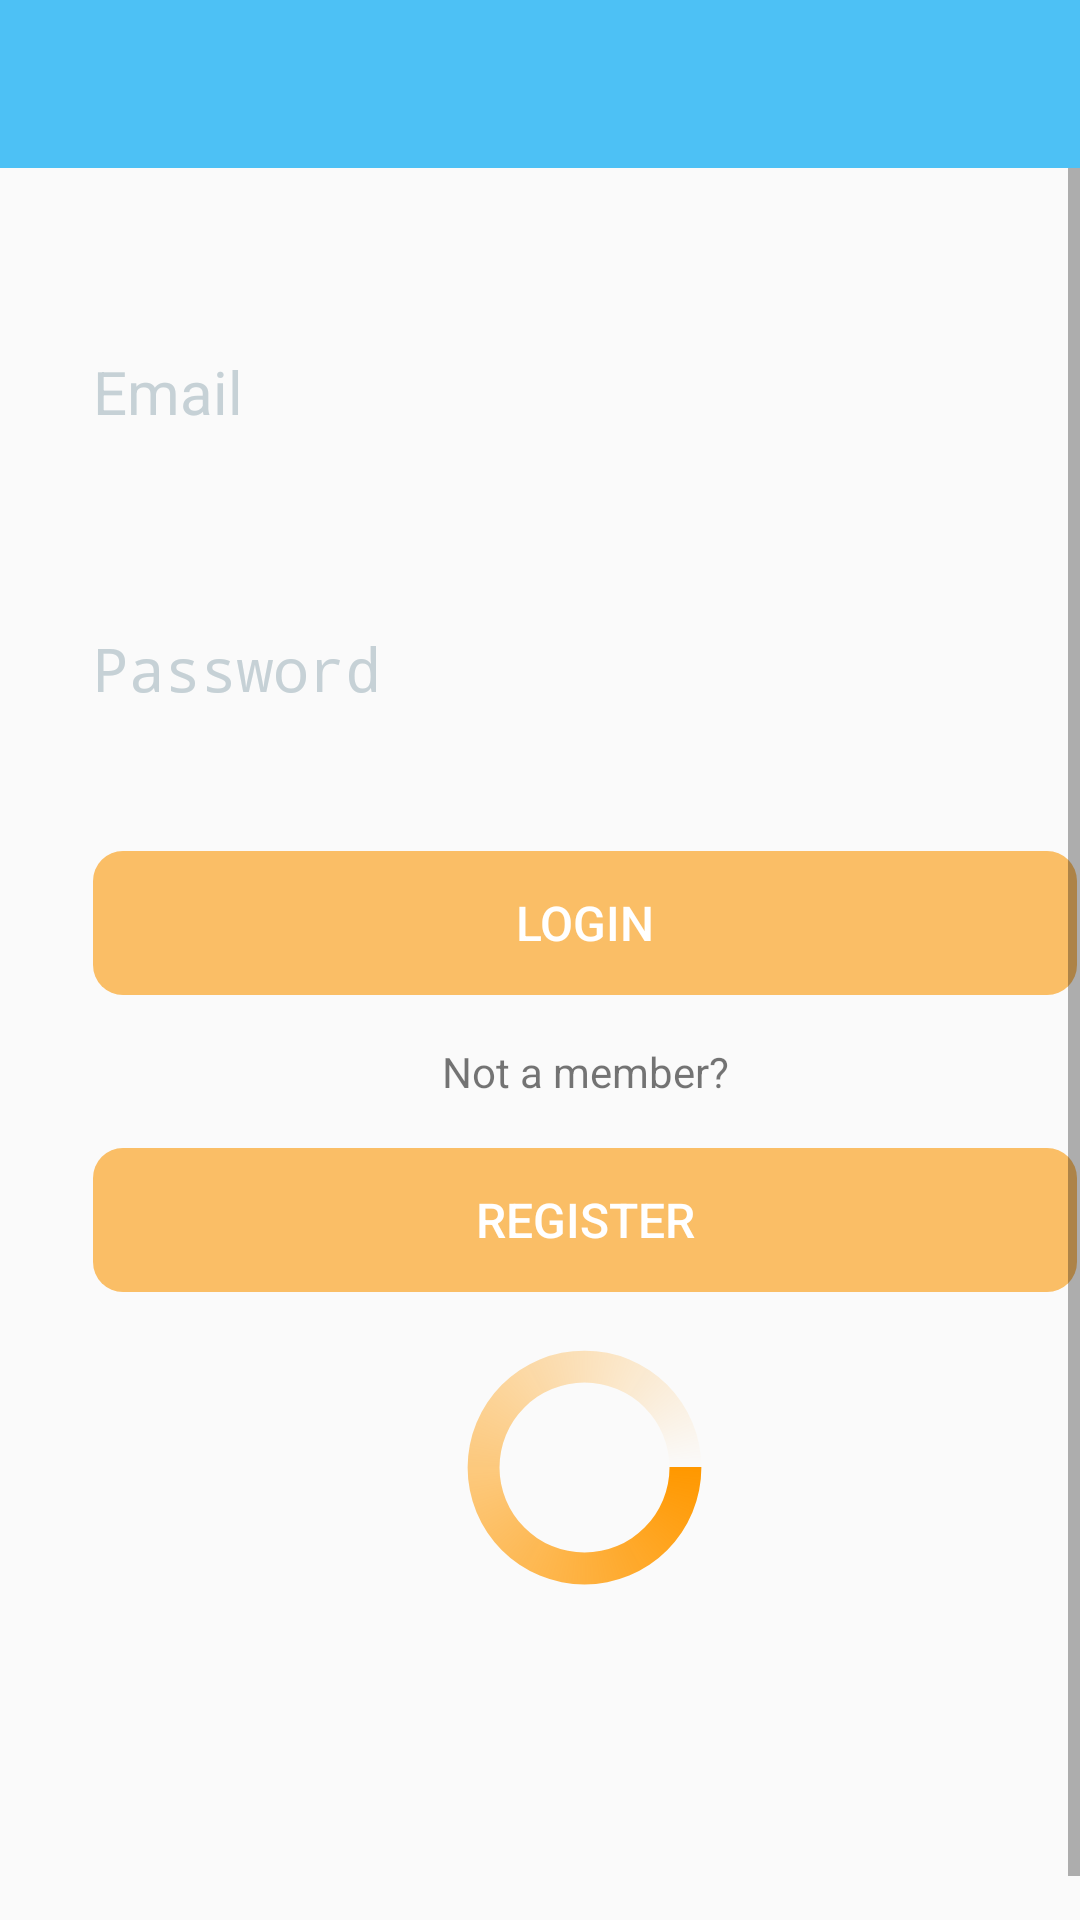

Write the Android layout XML for this screen, with the resource values it uses.
<!-- AndroidManifest.xml: application theme Theme.LiveDive -->
<!-- res/layout/activity_login.xml -->
<?xml version="1.0" encoding="utf-8"?>
<androidx.constraintlayout.widget.ConstraintLayout
    xmlns:android="http://schemas.android.com/apk/res/android"
    xmlns:app="http://schemas.android.com/apk/res-auto"
    xmlns:tools="http://schemas.android.com/tools"
    android:layout_width="match_parent"
    android:layout_height="match_parent"
    tools:context="org.wit.livedive.views.login.LoginView">

    <RelativeLayout
        android:layout_width="match_parent"
        android:layout_height="wrap_content"
        app:layout_constraintBottom_toBottomOf="parent"
        app:layout_constraintTop_toTopOf="parent">

    <com.google.android.material.appbar.AppBarLayout
        android:id="@+id/appBarLayout"
        android:layout_width="match_parent"
        android:layout_height="wrap_content"
        app:layout_constraintTop_toTopOf="parent"
        android:background="@color/colorAccent"
        android:fitsSystemWindows="true"
        app:elevation="0dip"
        app:theme="@style/ThemeOverlay.AppCompat.Dark.ActionBar">

        <androidx.appcompat.widget.Toolbar
            android:id="@+id/toolbar"
            android:layout_width="match_parent"
            android:layout_height="wrap_content"
            app:titleTextColor="@color/colorPrimary" />

    </com.google.android.material.appbar.AppBarLayout>

    <ScrollView
        android:layout_width="match_parent"
        android:layout_height="match_parent"
        android:layout_below="@id/appBarLayout"
        android:fillViewport="true">
        <LinearLayout
        android:id="@+id/login_layout"
        android:layout_width="match_parent"
        android:layout_height="wrap_content"
        android:orientation="vertical"
        android:layout_margin="15dp">

    <com.google.android.material.textfield.TextInputLayout
        android:paddingTop="12dp"
        android:layout_width="match_parent"
        android:layout_height="wrap_content"
        app:errorEnabled="true"
        android:theme="@style/TextLabel">

        <com.google.android.material.textfield.TextInputEditText
            android:id="@+id/email"
            android:hint="Email"
            android:layout_width="match_parent"
            android:layout_height="wrap_content"
            android:inputType="textEmailAddress"
            />
    </com.google.android.material.textfield.TextInputLayout>

            <com.google.android.material.textfield.TextInputLayout
                android:layout_width="match_parent"
                android:layout_height="wrap_content"
                android:hint="Password"
                app:errorEnabled="true"
                android:theme="@style/TextLabel">

                <com.google.android.material.textfield.TextInputEditText
                    android:id="@+id/password"
                    android:layout_width="match_parent"
                    android:layout_height="wrap_content"
                    android:inputType="textPassword" />
            </com.google.android.material.textfield.TextInputLayout>

            <Button
                android:id="@+id/logIn"
                android:layout_width="match_parent"
                android:layout_height="wrap_content"
                android:layout_margin="16dp"
                android:background="@drawable/custom_button"
                android:paddingBottom="8dp"
                android:paddingTop="8dp"
                android:stateListAnimator="@null"
                app:icon ="@drawable/ic_login"
                android:text="@string/button_login"

                android:textColor="@color/colorPrimary"
                android:textSize="16sp"/>
            <TextView
                android:id="@+id/textView"
                android:layout_width="match_parent"
                android:layout_height="wrap_content"
                android:text="Not a member?"
                android:gravity="center"/>

            <Button
                android:id="@+id/signUp"
                android:layout_width="match_parent"
                android:layout_height="wrap_content"
                android:layout_margin="16dp"
                android:background="@drawable/custom_button"
                android:paddingBottom="8dp"
                android:paddingTop="8dp"
                android:stateListAnimator="@null"
                android:text="@string/button_register"
                android:textColor="@color/colorPrimary"
                app:icon ="@drawable/ic_add_icon"
                android:textSize="16sp"/>


        
            <ProgressBar
                android:id="@+id/progressBar"
                android:layout_width="match_parent"
                android:layout_height="85dp"
                android:layout_centerInParent="true"
                android:indeterminate="true"
                android:indeterminateDrawable="@drawable/progress_bg"
                android:progress="0"
                app:layout_constraintBottom_toBottomOf="parent"
                app:layout_constraintEnd_toEndOf="parent"
                app:layout_constraintStart_toStartOf="parent"
                app:layout_constraintTop_toBottomOf="@+id/logIn" />


        </LinearLayout>

    </ScrollView>

    </RelativeLayout>

</androidx.constraintlayout.widget.ConstraintLayout>
<!-- resources referenced by this layout -->
<resources>
  <color name="colorAccent">#B203A9F4</color>
  <color name="colorPrimary">#FFFFFF</color>
  <!-- drawable custom_button (drawable) -->
  <?xml version="1.0" encoding="utf-8"?>
  <shape
      android:shape="rectangle"
      xmlns:android="http://schemas.android.com/apk/res/android">
  
  
      <solid android:color="#FABE66"/>
  
      <corners android:radius="10dp"/>
  </shape>
  <!-- drawable ic_add_icon (drawable) -->
  <vector android:height="30dp" android:tint="#FDFBFF"
      android:viewportHeight="24" android:viewportWidth="24"
      android:width="30dp" xmlns:android="http://schemas.android.com/apk/res/android">
      <path android:fillColor="@android:color/white" android:pathData="M19,13h-6v6h-2v-6H5v-2h6V5h2v6h6v2z"/>
  </vector>
  <!-- drawable ic_login (drawable) -->
  <vector android:height="24dp" android:tint="#FFFDFC"
      android:viewportHeight="24" android:viewportWidth="24"
      android:width="24dp" xmlns:android="http://schemas.android.com/apk/res/android">
      <path android:fillColor="@android:color/white" android:pathData="M11,7L9.6,8.4l2.6,2.6H2v2h10.2l-2.6,2.6L11,17l5,-5L11,7zM20,19h-8v2h8c1.1,0 2,-0.9 2,-2V5c0,-1.1 -0.9,-2 -2,-2h-8v2h8V19z"/>
  </vector>
  <!-- drawable progress_bg (drawable) -->
  <?xml version="1.0" encoding="utf-8"?>
  <rotate
      xmlns:android="http://schemas.android.com/apk/res/android"
      android:fromDegrees="0"
      android:pivotX="50%"
      android:pivotY="50%"
      android:toDegrees="360">
  
      
      <shape
          android:innerRadiusRatio="3"
          android:shape="ring"
          android:thicknessRatio="8"
          android:useLevel="false">
  
          
          <size
              android:width="76dip"
              android:height="76dip" />
  
          
          <gradient
              android:angle="0"
              android:endColor="#00ffffff"
              android:startColor="#FF9800"
              android:type="sweep"
              android:useLevel="false" />
      </shape>
  
  </rotate>
  <string name="button_login">Login</string>
  <string name="button_register">Register</string>
  <style name="TextLabel" parent="Widget.MaterialComponents.TextInputLayout.FilledBox">
          <item name="android:textColorHint">@color/colorHint</item>
          <item name="android:textSize">20sp</item>
          <item name="android:textColor">@color/colorAccent</item>
          <item name="colorControlNormal">@color/colorHint</item>
          <item name="colorControlActivated">@color/colorPrimary</item>
  
      </style>
  <style name="Theme.LiveDive" parent="Theme.AppCompat.Light.NoActionBar">
          
          <item name="colorPrimary">@color/colorPrimary</item>
          <item name="colorPrimaryVariant">@color/colorPrimary</item>
          <item name="colorOnPrimary">@color/colorPrimary</item>
          
          <item name="colorSecondary">@color/colorAccent</item>
          <item name="colorSecondaryVariant">@color/colorAccent</item>
          <item name="colorOnSecondary">@color/colorPrimaryDark</item>
          
          <item name="android:statusBarColor" tools:targetApi="l">?attr/colorPrimaryVariant</item>
          
      </style>
  <color name="colorHint">#C6D1D6</color>
  <color name="colorPrimaryDark">#000000</color>
</resources>
